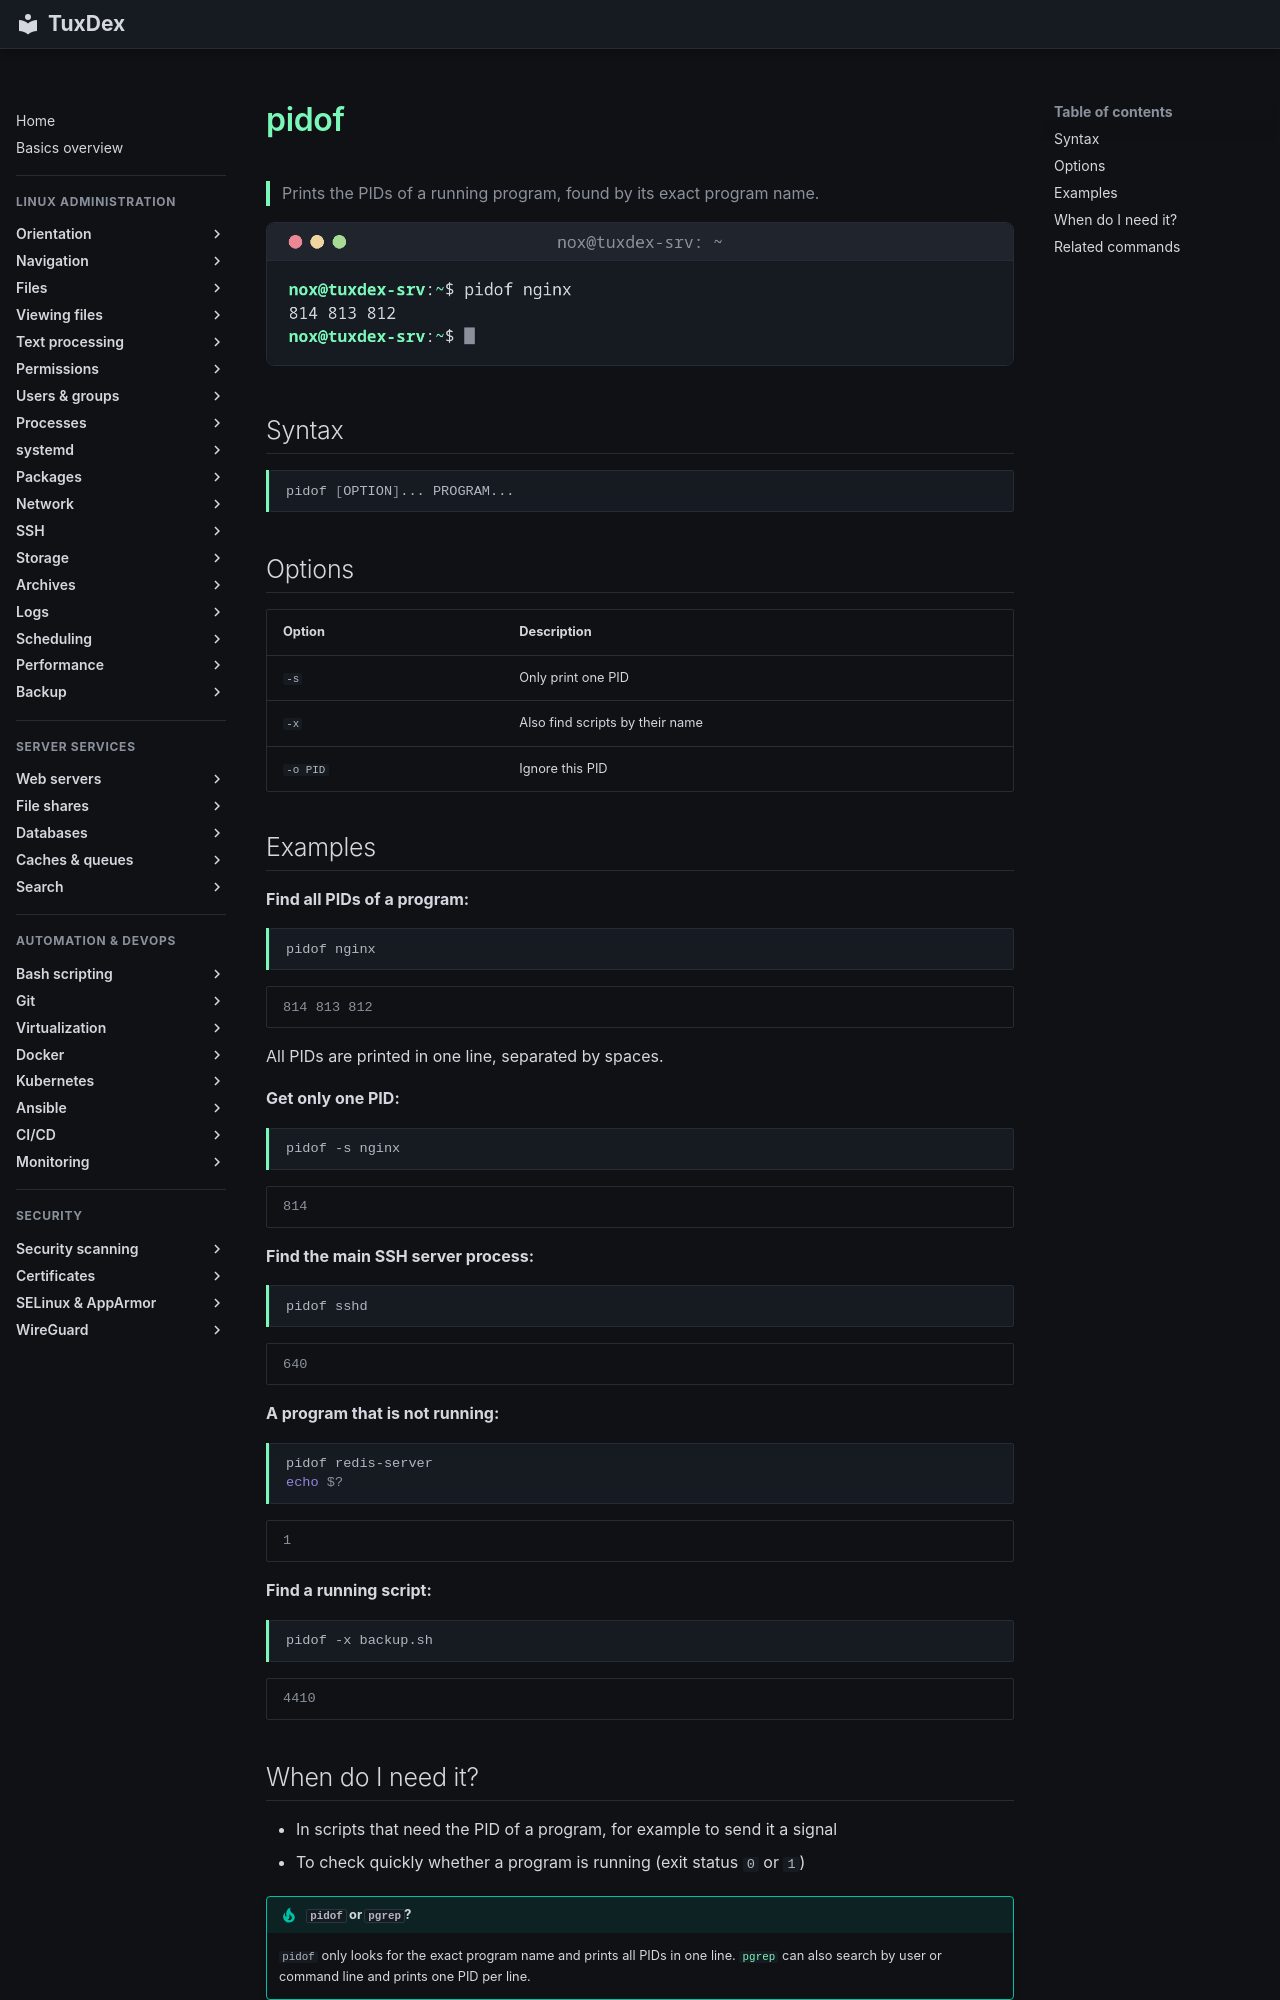

repository: Noxisan/tuxcodex · page: 08-processes/pidof.en/index.html · generator: mkdocs

# pidof

> Prints the PIDs of a running program, found by its exact program name.

![pidof output](../assets/screenshots/08-processes/pidof.png)

## Syntax

```bash
pidof [OPTION]... PROGRAM...
```

## Options

| Option | Description |
|--------|-------------|
| `-s` | Only print one PID |
| `-x` | Also find scripts by their name |
| `-o PID` | Ignore this PID |

## Examples

**Find all PIDs of a program:**

```bash
pidof nginx
```

```text
814 813 812
```

All PIDs are printed in one line, separated by spaces.

**Get only one PID:**

```bash
pidof -s nginx
```

```text
814
```

**Find the main SSH server process:**

```bash
pidof sshd
```

```text
640
```

**A program that is not running:**

```bash
pidof redis-server
echo $?
```

```text
1
```

**Find a running script:**

```bash
pidof -x backup.sh
```

```text
4410
```
